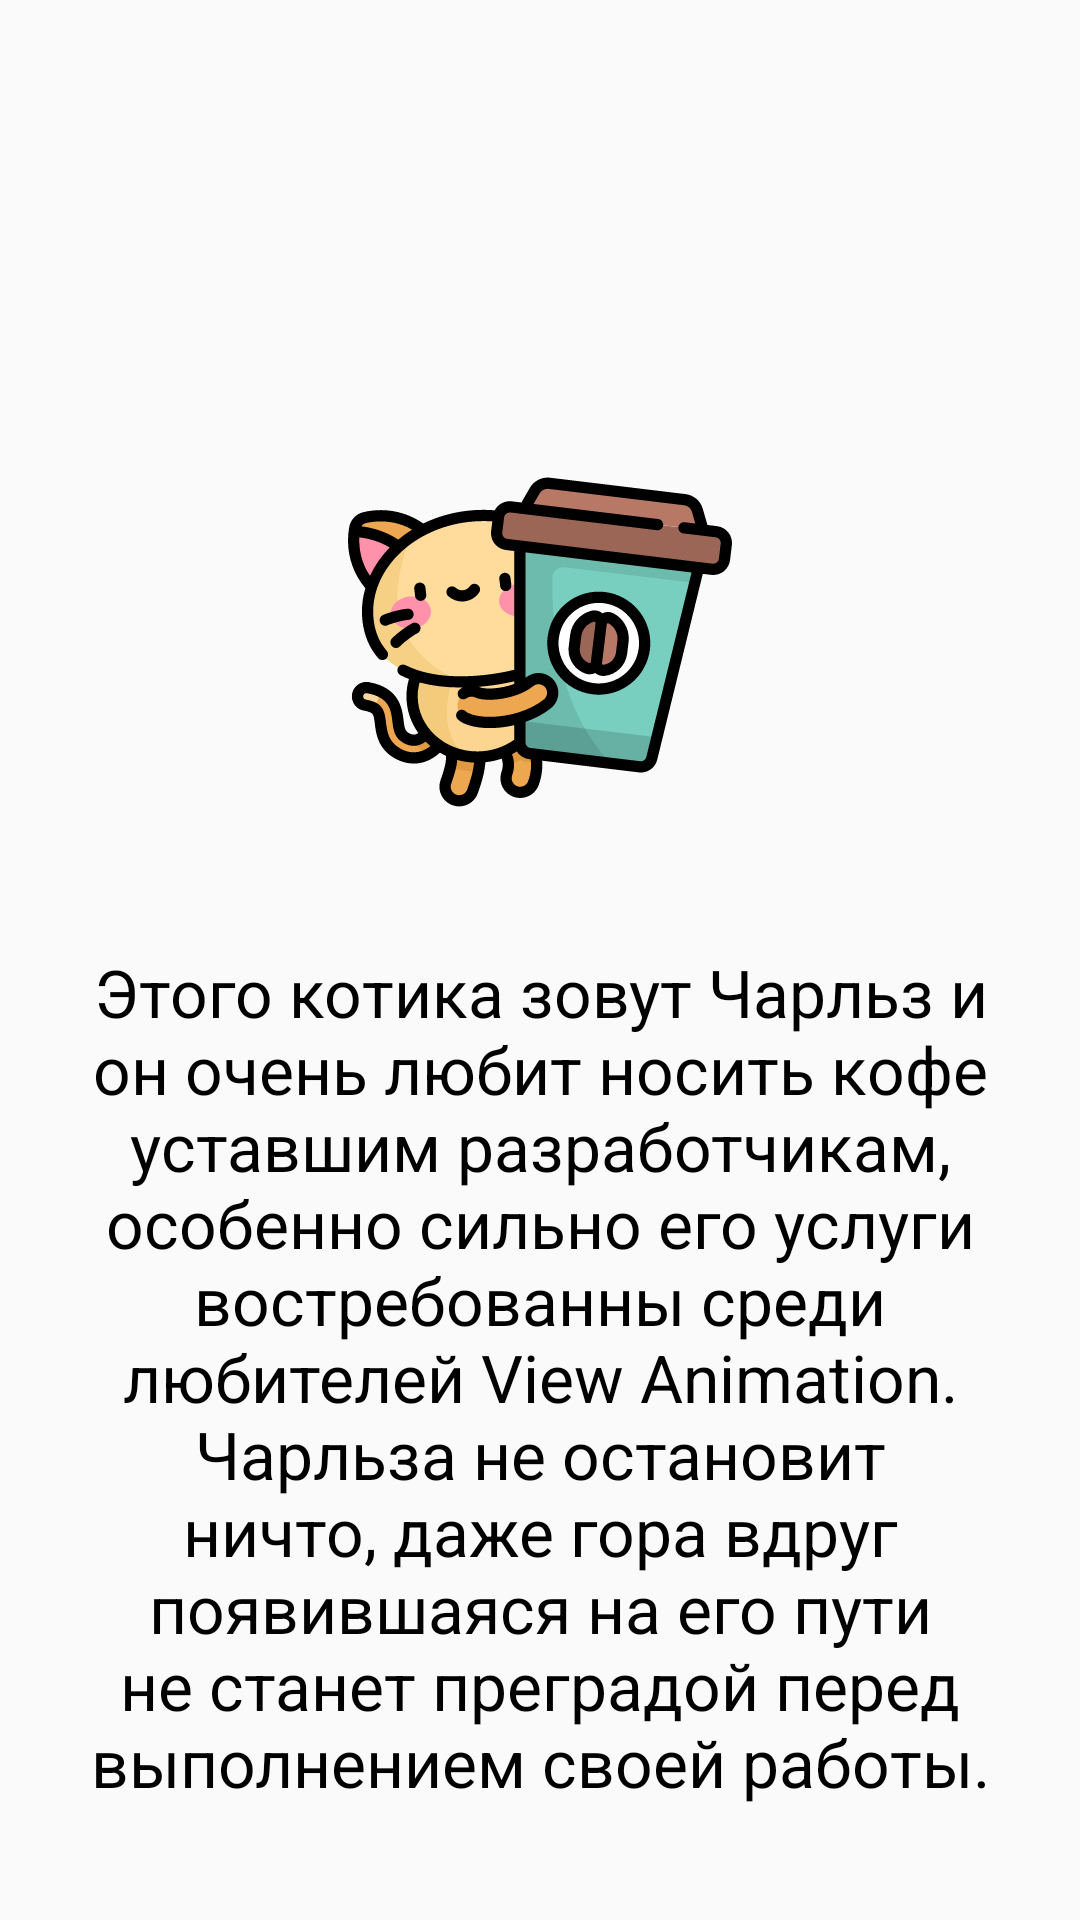

Write the Android layout XML for this screen, with the resource values it uses.
<!-- AndroidManifest.xml: activity theme CatActivity -->
<!-- res/layout/activity_cat_info.xml -->
<?xml version="1.0" encoding="utf-8"?>
<androidx.constraintlayout.widget.ConstraintLayout xmlns:android="http://schemas.android.com/apk/res/android"
    xmlns:app="http://schemas.android.com/apk/res-auto"
    android:layout_width="match_parent"
    android:layout_height="match_parent"
    android:orientation="vertical">

    <ImageView
        android:id="@+id/cat"
        android:layout_width="128dp"
        android:layout_height="128dp"
        android:layout_marginTop="150dp"
        android:src="@drawable/ic_kitty"
        android:transitionName="@string/cat_transition"
        app:layout_constraintEnd_toEndOf="parent"
        app:layout_constraintStart_toStartOf="parent"
        app:layout_constraintTop_toTopOf="parent" />

    <TextView
        android:layout_width="0dp"
        android:layout_height="wrap_content"
        android:layout_margin="30dp"
        android:text="@string/cat_info"
        android:textAlignment="center"
        android:textColor="#000"
        android:textSize="22sp"
        app:layout_constraintBottom_toBottomOf="parent"
        app:layout_constraintEnd_toEndOf="parent"
        app:layout_constraintStart_toStartOf="parent"
        app:layout_constraintTop_toBottomOf="@id/cat" />

</androidx.constraintlayout.widget.ConstraintLayout>
<!-- resources referenced by this layout -->
<resources>
  <!-- drawable ic_kitty: vector/xml drawable (drawable, 19346 chars, omitted) -->
  <string name="cat_info">Этого котика зовут Чарльз и он очень любит носить кофе уставшим разработчикам, особенно сильно его услуги востребованны среди любителей View Animation. Чарльза не остановит ничто, даже гора вдруг появившаяся на его пути не станет преградой перед выполнением своей работы.</string>
  <string name="cat_transition" translatable="false">cat_transition</string>
  <style name="CatActivity" parent="Theme.AppCompat.Light.NoActionBar">
          <item name="android:windowActivityTransitions">true</item>
  
          <item name="android:windowSharedElementEnterTransition">
              @transition/cat_open
          </item>
  
          <item name="android:windowSharedElementExitTransition">
              @transition/cat_open
          </item>
      </style>
</resources>
